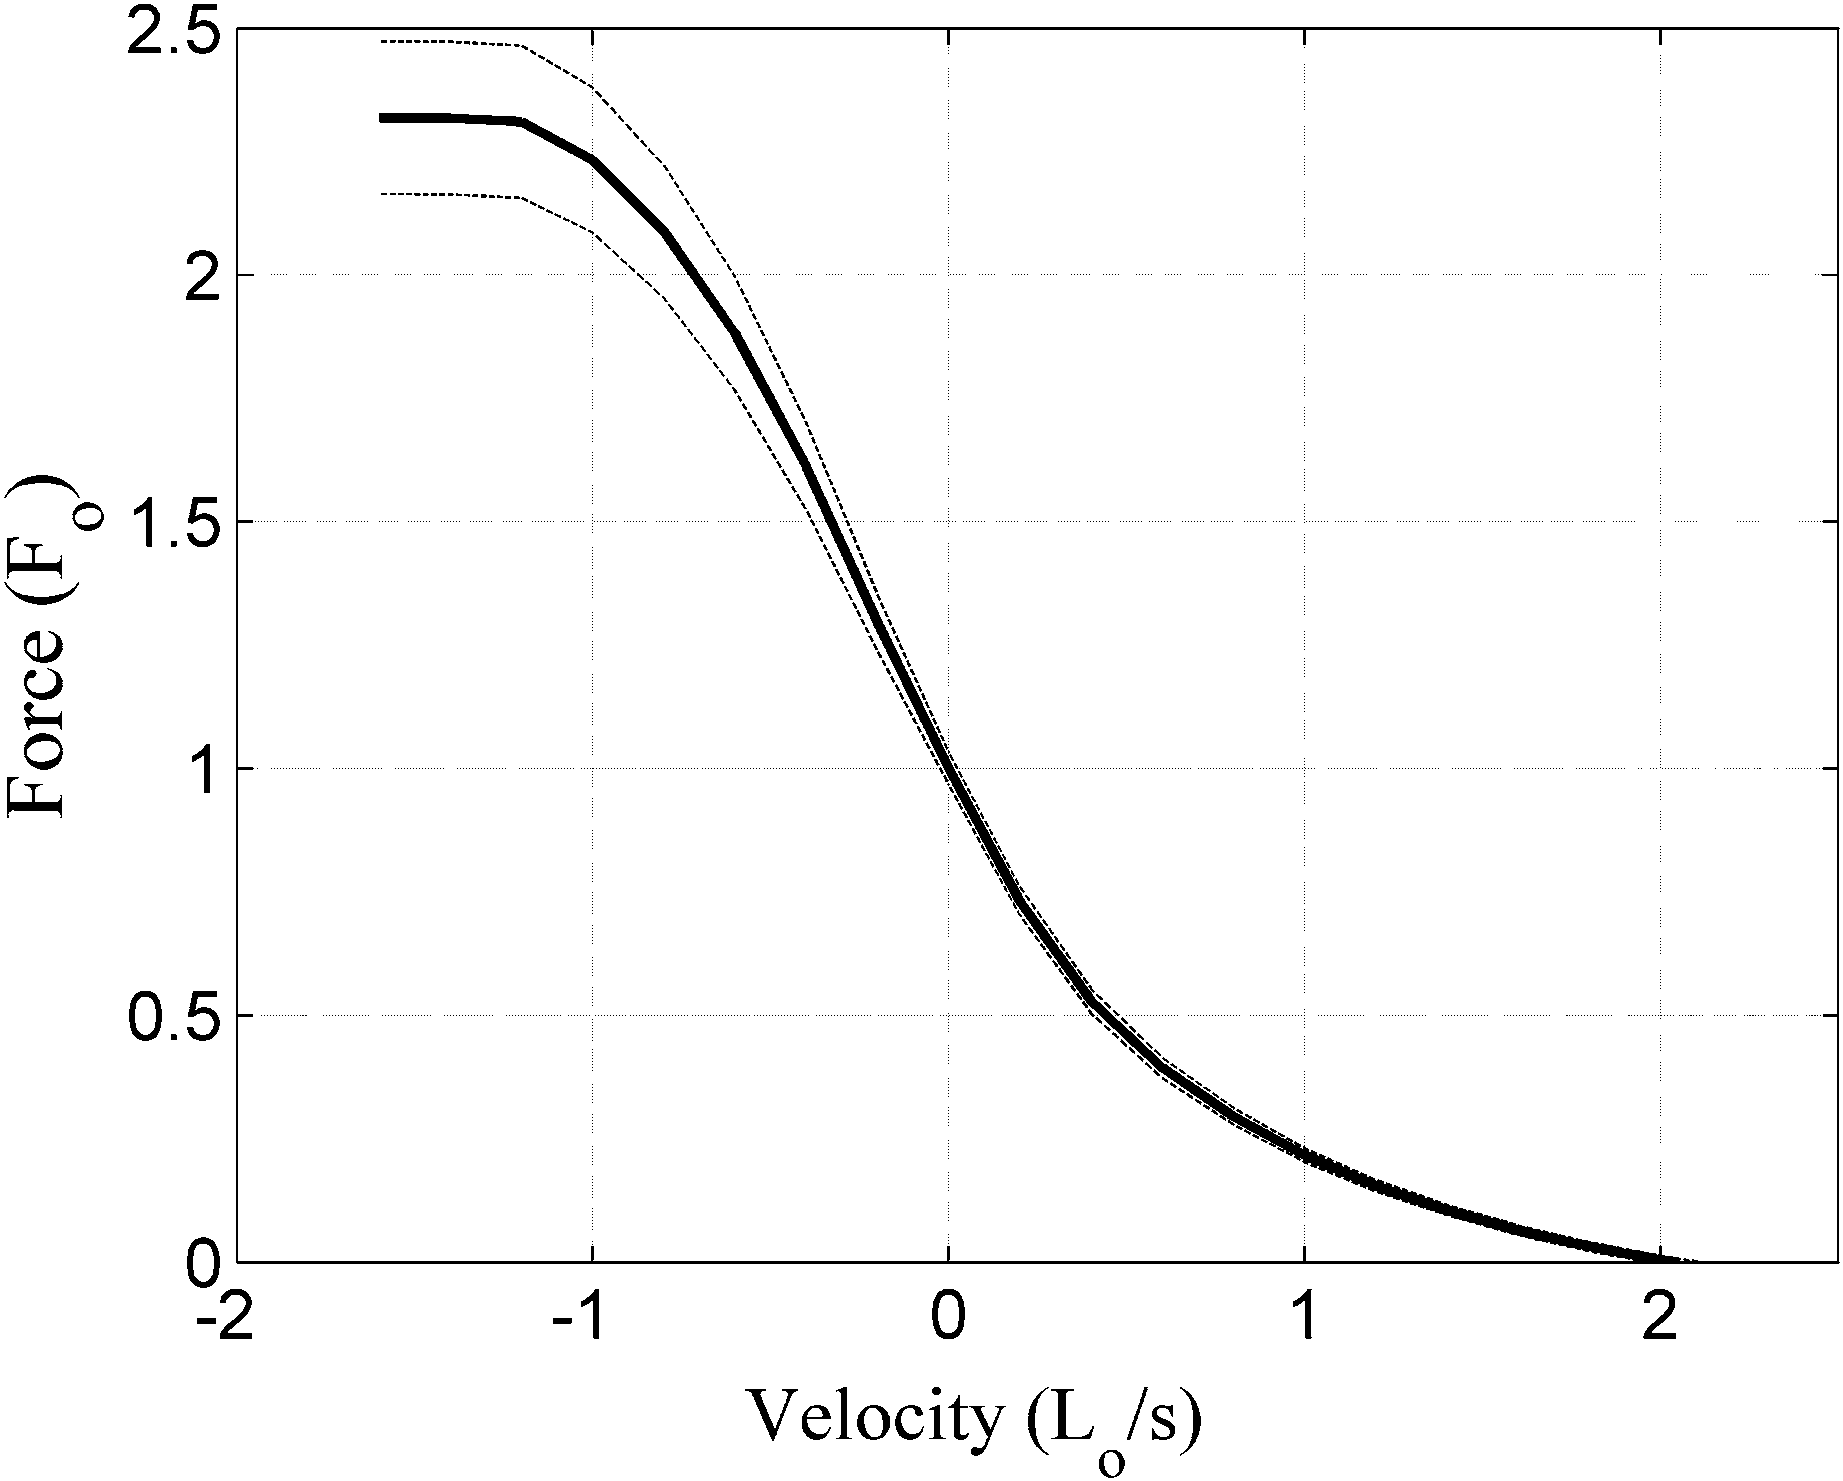

Values plotted in this chart, from the file beside it:
x, fvLow
-1.607, 2.164
-1.211, 2.159
-1.001, 2.092
-0.8483, 1.989
-0.7023, 1.864
-0.6207, 1.778
-0.4869, 1.634
-0.3443, 1.45
-0.2194, 1.261
-0.07671, 1.074
0.03031, 0.923
0.1284, 0.7976
0.231, 0.6754
0.3335, 0.5693
0.4762, 0.4503
0.5921, 0.3827
0.7794, 0.2863
0.9489, 0.2187
1.154, 0.1576
1.315, 0.1126
1.43, 0.08686
1.546, 0.06435
1.649, 0.04827
1.756, 0.02898
1.863, 0.0129
1.952, 0.00325
x, fvMean
-1.602, 2.322
-1.214, 2.316
-1.009, 2.235
-0.8035, 2.094
-0.643, 1.926
-0.5289, 1.788
-0.4228, 1.649
-0.3576, 1.537
-0.2462, 1.367
-0.1703, 1.248
-0.07225, 1.11
0.02139, 0.9712
0.1082, 0.8593
0.2108, 0.724
0.3029, 0.6296
0.4055, 0.5275
0.5471, 0.4279
0.7098, 0.3411
0.8903, 0.2595
1.085, 0.1905
1.269, 0.1395
1.45, 0.0961
1.665, 0.05271
1.825, 0.02718
2.002, 0.00676
x, fvHigh
-1.591, 2.472
-1.205, 2.465
-0.9995, 2.386
-0.8049, 2.222
-0.6032, 2
-0.4262, 1.745
-0.2776, 1.492
... 15 more rows
